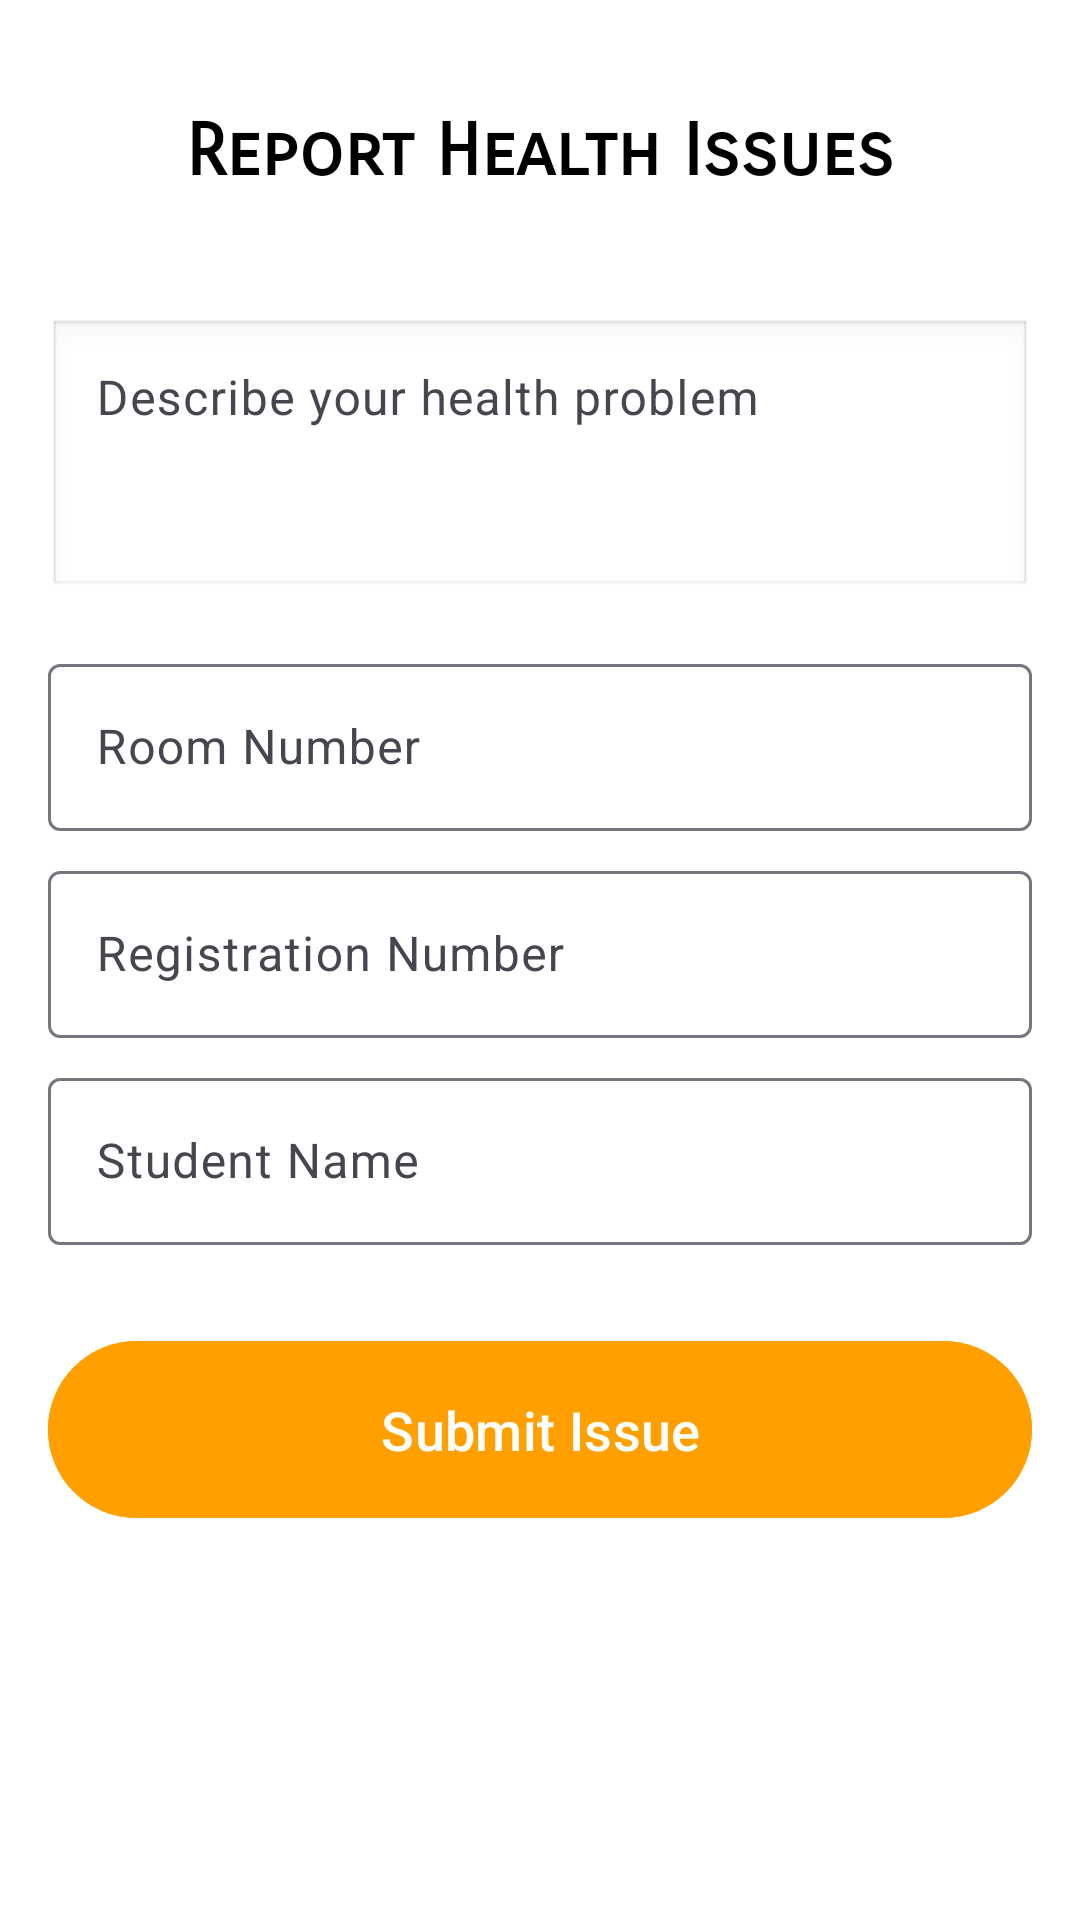

Here is an Android app screen rendered from its layout file. Give the layout XML and the strings, colors and styles it references.
<!-- AndroidManifest.xml: application theme Theme.Roombasedattendance -->
<!-- res/layout/activity_stdhealthissues.xml -->
<?xml version="1.0" encoding="utf-8"?>
<LinearLayout xmlns:android="http://schemas.android.com/apk/res/android"
    xmlns:app="http://schemas.android.com/apk/res-auto"
    xmlns:tools="http://schemas.android.com/tools"
    android:layout_width="match_parent"
    android:layout_height="match_parent"
    android:orientation="vertical"
    android:padding="16dp"
    android:background="@android:color/white">

    
    <TextView
        android:id="@+id/tv_health_issues_title"
        android:layout_width="wrap_content"
        android:layout_height="wrap_content"
        android:text="Report Health Issues"
        android:textSize="24sp"
        android:textStyle="bold"
        android:fontFamily="sans-serif-smallcaps"
        android:layout_gravity="center"
        android:textColor="@android:color/black"
        android:padding="20dp"
        android:layout_marginBottom="16dp" />

    
    <com.google.android.material.textfield.TextInputLayout
        android:id="@+id/til_health_issue"
        android:layout_width="match_parent"
        android:layout_height="wrap_content"
        android:layout_marginBottom="16dp">
        <com.google.android.material.textfield.TextInputEditText
            android:id="@+id/et_health_issue"
            android:layout_width="match_parent"
            android:layout_height="wrap_content"
            android:hint="Describe your health problem"
            android:minLines="3"
            android:maxLines="4"
            android:inputType="textMultiLine"
            android:gravity="top"
            android:background="@android:drawable/edit_text" />
    </com.google.android.material.textfield.TextInputLayout>

    
    <com.google.android.material.textfield.TextInputLayout
        android:id="@+id/til_health_room_number"
        android:layout_width="match_parent"
        android:layout_height="wrap_content"
        android:layout_marginBottom="8dp">
        <com.google.android.material.textfield.TextInputEditText
            android:id="@+id/et_health_room_number"
            android:layout_width="match_parent"
            android:layout_height="wrap_content"
            android:hint="Room Number"
            android:inputType="number" />
    </com.google.android.material.textfield.TextInputLayout>

    
    <com.google.android.material.textfield.TextInputLayout
        android:id="@+id/til_health_reg_number"
        android:layout_width="match_parent"
        android:layout_height="wrap_content"
        android:layout_marginBottom="8dp">
        <com.google.android.material.textfield.TextInputEditText
            android:id="@+id/et_health_reg_number"
            android:layout_width="match_parent"
            android:layout_height="wrap_content"
            android:hint="Registration Number"
            android:inputType="text" />
    </com.google.android.material.textfield.TextInputLayout>

    
    <com.google.android.material.textfield.TextInputLayout
        android:id="@+id/til_health_student_name"
        android:layout_width="match_parent"
        android:layout_height="wrap_content"
        android:layout_marginBottom="16dp">
        <com.google.android.material.textfield.TextInputEditText
            android:id="@+id/et_health_student_name"
            android:layout_width="match_parent"
            android:layout_height="wrap_content"
            android:hint="Student Name"
            android:inputType="text" />
    </com.google.android.material.textfield.TextInputLayout>

    
    <com.google.android.material.button.MaterialButton
        android:id="@+id/btn_submit"
        android:layout_width="match_parent"
        android:layout_height="67dp"
        android:layout_marginTop="12dp"
        android:backgroundTint="@color/soft_orange"
        android:onClick="submit_issue1"
        android:text="Submit Issue"
        android:textColor="@android:color/white"
        android:textSize="18sp" />

    
    <com.google.android.material.progressindicator.CircularProgressIndicator
        android:id="@+id/progress_bar2"
        android:layout_width="wrap_content"
        android:layout_height="wrap_content"
        android:visibility="gone"
        android:layout_gravity="center_horizontal"
        android:layout_marginTop="16dp" />

</LinearLayout>
<!-- resources referenced by this layout -->
<resources>
  <color name="soft_orange">#FFA000</color>
  <style name="Theme.Roombasedattendance" parent="Base.Theme.Roombasedattendance" />
  <style name="Base.Theme.Roombasedattendance" parent="Theme.Material3.DayNight.NoActionBar">
          
          
      </style>
</resources>
